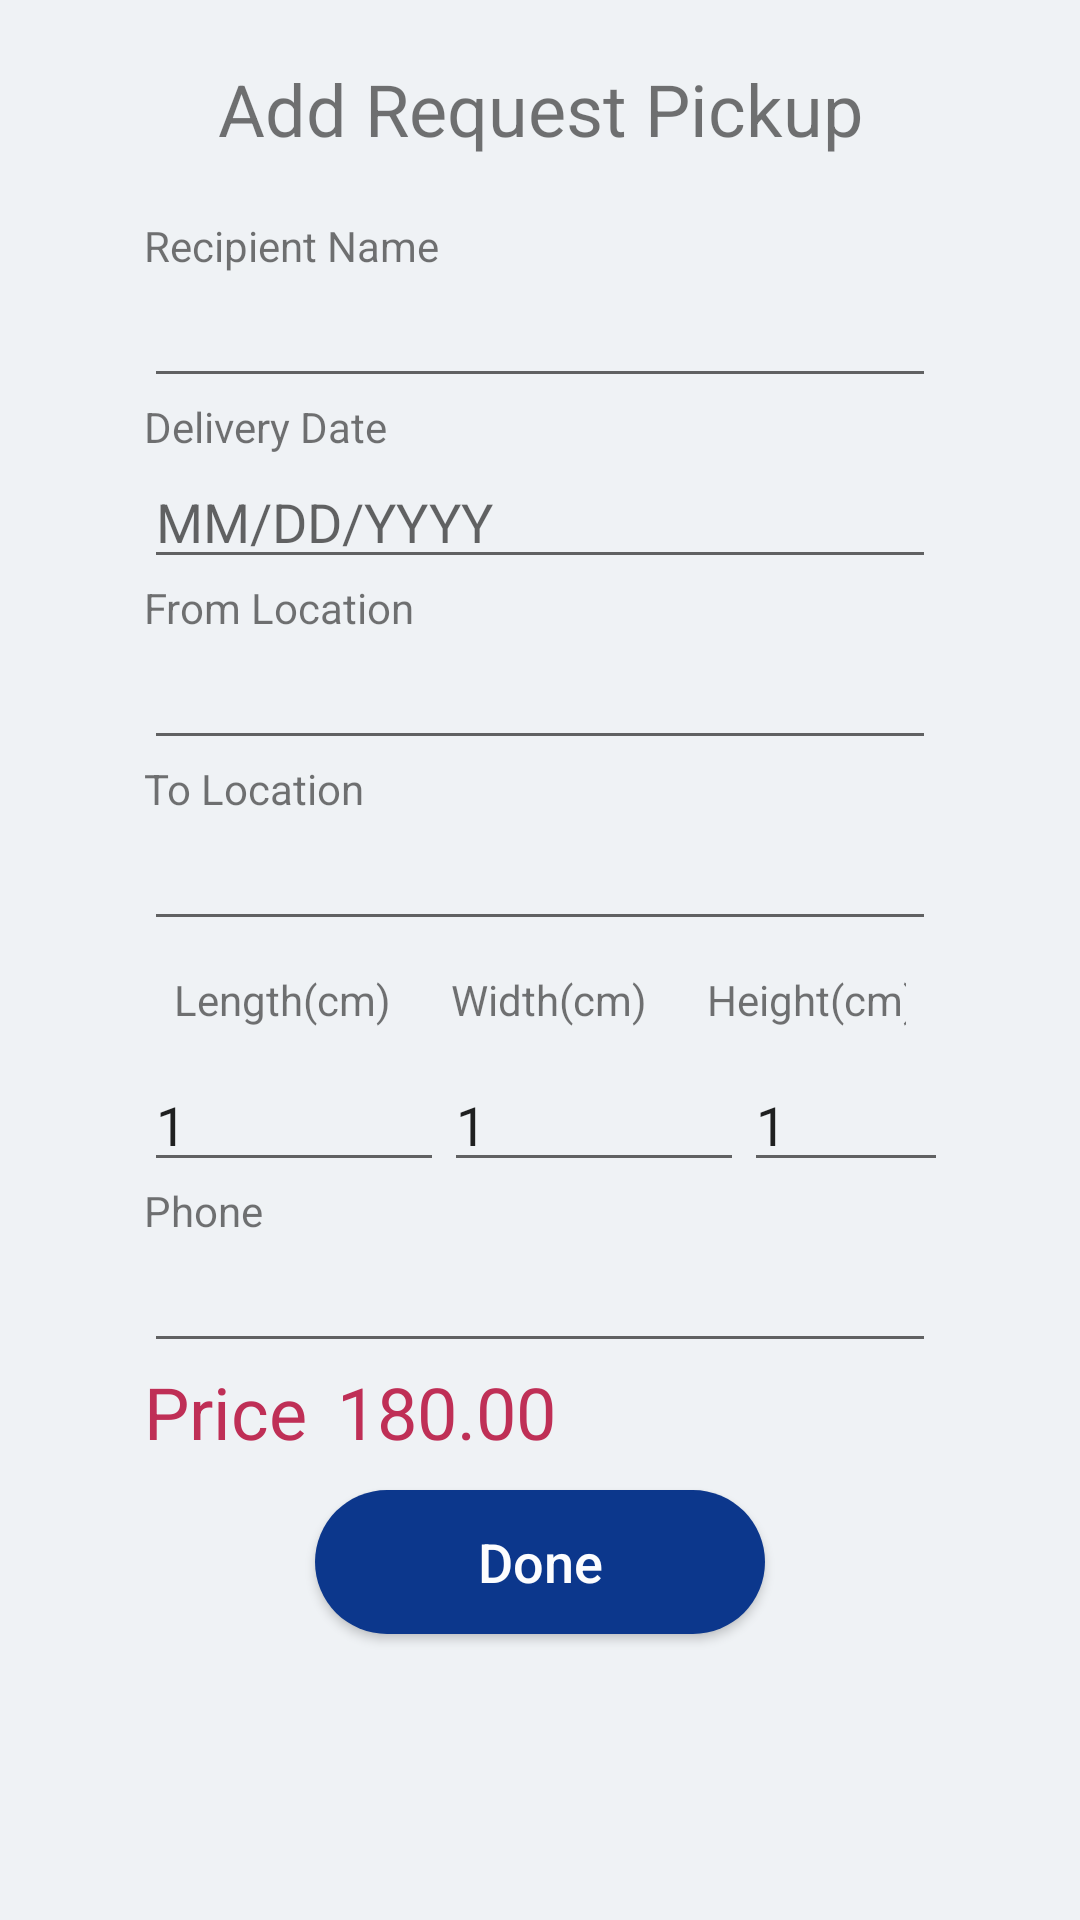

Reconstruct the res/layout file that produces this screen, plus the resources it refers to.
<!-- AndroidManifest.xml: application theme AppTheme -->
<!-- res/layout/useraddpickuprequest.xml -->
<?xml version="1.0" encoding="utf-8"?>
<RelativeLayout xmlns:android="http://schemas.android.com/apk/res/android"
    xmlns:tools="http://schemas.android.com/tools"
    android:layout_width="match_parent"
    android:layout_height="match_parent"
    android:background="@drawable/rectangle"
    android:orientation="vertical"
    tools:context="com.example.hp.deliveryproject.UserAddPickupRequest">

    <android.support.v4.widget.NestedScrollView
        android:layout_width="match_parent"
        android:layout_height="match_parent">

    <LinearLayout
        android:layout_width="match_parent"
        android:layout_height="match_parent"
        android:gravity="center"
        android:orientation="vertical"
        android:paddingLeft="48dp"
        android:paddingRight="48dp">

        <TextView
            android:id="@+id/editText24"
            android:layout_width="match_parent"
            android:layout_height="wrap_content"
            android:layout_alignParentEnd="true"
            android:layout_alignParentRight="true"
            android:layout_alignParentTop="true"
            android:background="@android:color/transparent"
            android:ems="10"
            android:inputType="textPersonName"
            android:text="Add Request Pickup"
            android:textSize="24sp"
            android:paddingTop="20dp"
            android:paddingBottom="20dp"
            android:textAlignment="center"/>

        <TextView
            android:id="@+id/name"
            android:layout_width="match_parent"
            android:layout_height="wrap_content"
            android:layout_alignParentLeft="true"
            android:layout_alignParentStart="true"
            android:layout_below="@+id/editText24"
            android:background="@android:color/transparent"
            android:ems="10"
            android:inputType="textPersonName"
            android:text="Recipient Name" />

        <EditText
            android:id="@+id/userAddPickupRequestRecipientName"
            android:layout_width="match_parent"
            android:layout_height="wrap_content"
            android:layout_alignEnd="@+id/editText24"
            android:layout_alignLeft="@+id/name"
            android:layout_alignRight="@+id/editText24"
            android:layout_alignStart="@+id/name"
            android:layout_below="@+id/name"
            android:ems="10"
            android:inputType="textPersonName" />

        <TextView
            android:id="@+id/editText20"
            android:layout_width="match_parent"
            android:layout_height="wrap_content"
            android:layout_alignLeft="@+id/recipientname"
            android:layout_alignStart="@+id/recipientname"
            android:layout_below="@+id/recipientname"
            android:background="@android:color/transparent"
            android:ems="10"
            android:inputType="textPersonName"
            android:text="Delivery Date" />

        <EditText
            android:id="@+id/userAddPickupRequestDeliveryDate"
            android:layout_width="match_parent"
            android:layout_height="wrap_content"
            android:layout_alignEnd="@+id/recipientname"
            android:layout_alignLeft="@+id/editText20"
            android:layout_alignRight="@+id/recipientname"
            android:layout_alignStart="@+id/editText20"
            android:layout_below="@+id/editText20"
            android:hint="MM/DD/YYYY"
            android:ems="10"
            android:inputType="date" />

        <TextView
            android:id="@+id/editText30"
            android:layout_width="match_parent"
            android:layout_height="wrap_content"
            android:layout_alignEnd="@+id/editText20"
            android:layout_alignRight="@+id/editText20"
            android:layout_below="@+id/date"
            android:background="@android:color/transparent"
            android:ems="10"
            android:inputType="textPersonName"
            android:text="From Location" />

        <EditText
            android:id="@+id/userAddPickupRequestFromLocation"
            android:layout_width="match_parent"
            android:layout_height="wrap_content"
            android:layout_alignEnd="@+id/date"
            android:layout_alignLeft="@+id/editText30"
            android:layout_alignRight="@+id/date"
            android:layout_alignStart="@+id/editText30"
            android:layout_below="@+id/editText30"
            android:ems="10"
            android:inputType="textPersonName" />

        <TextView
            android:id="@+id/editText32"
            android:layout_width="match_parent"
            android:layout_height="wrap_content"
            android:layout_alignLeft="@+id/from"
            android:layout_alignStart="@+id/from"
            android:layout_below="@+id/from"
            android:background="@android:color/transparent"
            android:ems="10"
            android:inputType="textPersonName"
            android:text="To Location" />

        <EditText
            android:id="@+id/userAddPickupRequestToLocation"
            android:layout_width="match_parent"
            android:layout_height="wrap_content"
            android:layout_alignEnd="@+id/from"
            android:layout_alignLeft="@+id/editText32"
            android:layout_alignRight="@+id/from"
            android:layout_alignStart="@+id/editText32"
            android:layout_below="@+id/editText32"
            android:ems="10"
            android:inputType="textPersonName" />

        <LinearLayout
            android:layout_width="match_parent"
            android:layout_height="wrap_content"
            android:layout_gravity="center"
            android:orientation="horizontal">

            <TextView
                android:id="@+id/editText33"
                android:layout_width="wrap_content"
                android:layout_height="wrap_content"
                android:background="@android:color/transparent"
                android:inputType="textPersonName"
                android:padding="10sp"

                android:text="Length(cm)" />

            <TextView
                android:id="@+id/editText34"
                android:layout_width="wrap_content"
                android:layout_height="wrap_content"
                android:background="@android:color/transparent"
                android:inputType="textPersonName"
                android:padding="10sp"

                android:text="Width(cm)" />

            <TextView
                android:id="@+id/editText35"
                android:layout_width="wrap_content"
                android:layout_height="wrap_content"
                android:background="@android:color/transparent"
                android:inputType="textPersonName"
                android:padding="10sp"

                android:text="Height(cm)" />
        </LinearLayout>

        <LinearLayout
            android:layout_width="match_parent"
            android:layout_height="wrap_content"
            android:orientation="horizontal"
            android:layout_gravity="center">

            <EditText
                android:id="@+id/userAddPickupRequestLength"
                android:layout_width="100dp"
                android:layout_height="wrap_content"
                android:layout_alignLeft="@+id/editText33"
                android:layout_alignStart="@+id/editText33"
                android:layout_below="@+id/editText33"
                android:inputType="numberDecimal"
                android:text="1"/>

            <EditText
                android:id="@+id/userAddPickupRequestWidth"
                android:layout_width="100dp"
                android:layout_height="wrap_content"
                android:layout_below="@+id/editText33"
                android:layout_centerHorizontal="true"
                android:inputType="numberDecimal"
                android:text="1"/>

            <EditText
                android:id="@+id/userAddPickupRequestHeight"
                android:layout_width="100dp"
                android:layout_height="wrap_content"
                android:layout_alignEnd="@+id/to"
                android:layout_alignRight="@+id/to"
                android:layout_below="@+id/editText34"
                android:inputType="numberDecimal"
                android:text="1"/>
        </LinearLayout>


        <TextView
            android:id="@+id/editText41"
            android:layout_width="match_parent"
            android:layout_height="wrap_content"
            android:layout_below="@+id/length"
            android:layout_toLeftOf="@+id/height"
            android:layout_toStartOf="@+id/height"
            android:background="@android:color/transparent"
            android:inputType="textPersonName"
            android:text="Phone" />

        <EditText
            android:id="@+id/userAddPickupRequestPhone"
            android:layout_width="match_parent"
            android:layout_height="wrap_content"
            android:layout_alignEnd="@+id/height"
            android:layout_alignLeft="@+id/editText41"
            android:layout_alignRight="@+id/height"
            android:layout_alignStart="@+id/editText41"
            android:inputType="textPersonName" />

        <LinearLayout
            android:layout_width="match_parent"
            android:layout_height="wrap_content"
            android:orientation="horizontal">
            <TextView
                android:layout_width="wrap_content"
                android:layout_height="wrap_content"
                android:text="Price"
                android:textSize="24dp"
                android:textColor="@color/colorAccent"/>
            <TextView
                android:layout_width="wrap_content"
                android:layout_height="wrap_content"
                android:text="180.00"
                android:id="@+id/userAddPickupRequestPrice"
                android:textSize="24dp"
                android:textColor="@color/colorAccent"
                android:paddingLeft="10dp"/>
        </LinearLayout>

        <Button

            android:id="@+id/userAddPickupRequestSubmit"
            style="@style/button_style"
            android:layout_width="150dp"
            android:layout_below="@+id/phone"
            android:layout_centerHorizontal="true"
            android:text="Done"
            android:textAllCaps="false" />
    </LinearLayout>


    </android.support.v4.widget.NestedScrollView>

</RelativeLayout>
<!-- resources referenced by this layout -->
<resources>
  <color name="colorAccent">#BF2F56</color>
  <!-- drawable rectangle: png bitmap (drawable, 5732 bytes) -->
  <style name="button_style">
          <item name="android:layout_width">match_parent</item>
          <item name="android:layout_height">wrap_content</item>
          <item name="android:background">@drawable/button_background</item>
          <item name="android:layout_margin">10dp</item>
          <item name="android:textColor">#FDFDFE</item>
          <item name="android:textAllCaps">false</item>
          <item name="android:textSize">18sp</item>
  
      </style>
  <style name="AppTheme" parent="Theme.AppCompat.Light.DarkActionBar">
          
          <item name="colorPrimary">@color/colorPrimary</item>
          <item name="colorPrimaryDark">@color/colorPrimaryDark</item>
          <item name="colorAccent">@color/colorAccent</item>
  
      </style>
  <!-- drawable button_background (drawable) -->
  <?xml version="1.0" encoding="utf-8"?>
  <selector xmlns:android="http://schemas.android.com/apk/res/android">
      <item>
  
  
          <shape android:shape="rectangle">
              <corners android:radius="50dp"/>
              <solid android:color="#0C378C"/>
              <size android:height="25dp"/>
              <gradient android:startColor="#0C378C" android:endColor="#0C378C"/>
          </shape>
      </item>
  
  </selector>
  <color name="colorPrimary">#353E4F</color>
  <color name="colorPrimaryDark">#353E4F</color>
</resources>
